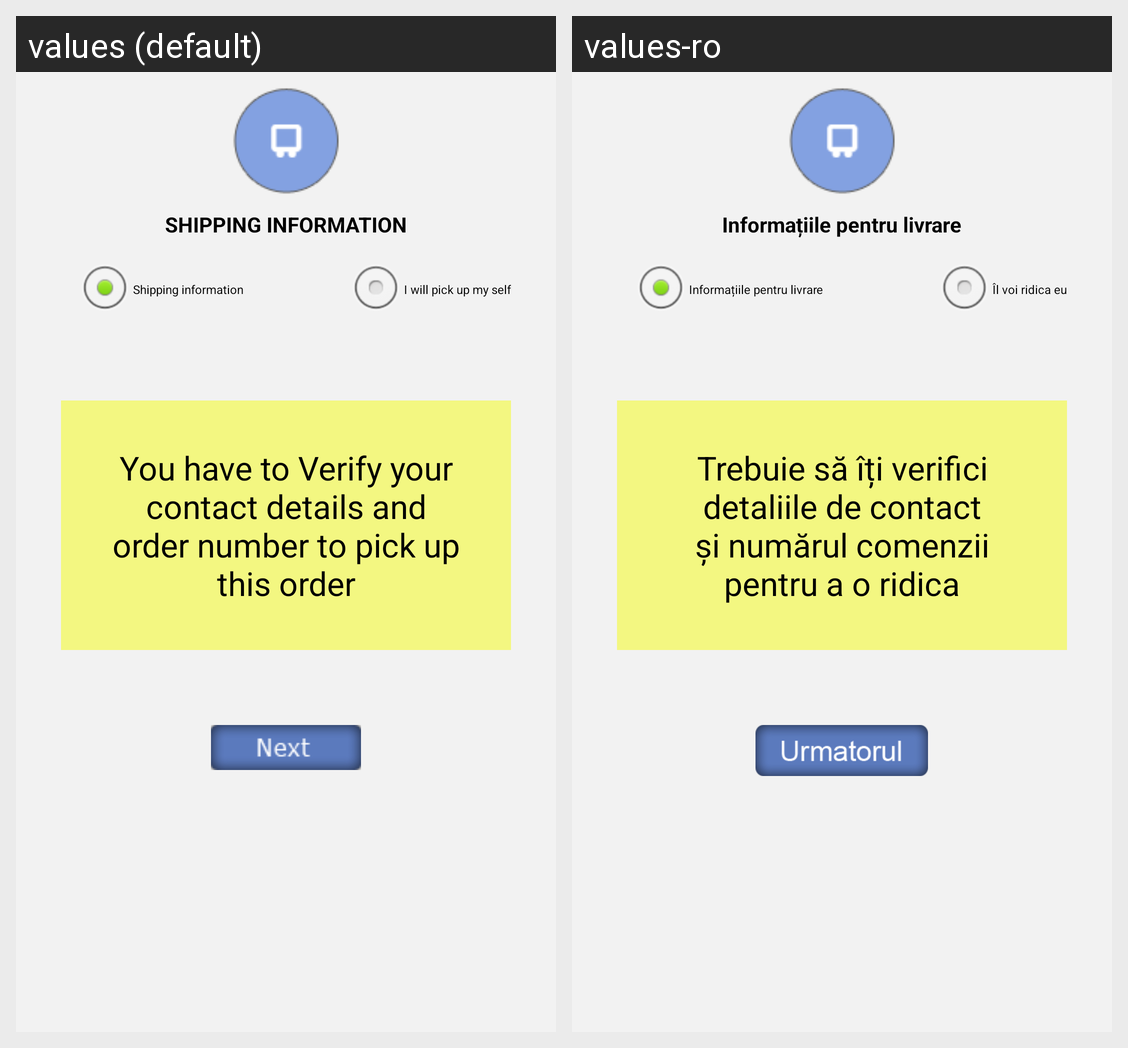

Strings drawn on this Android screen and how each of the app's shown locales translates them:
Android screen res/layout/delivery_pickmy_self.xml rendered under 2 locales, left to right: values (default), values-ro. Device: Nexus 5 (rendered at 1080×1920; each locale shown at half size, 540×960, under a caption strip naming it); theme AppTheme.
Strings drawn on this screen, with the default value and each locale's value (text and hints the layout hard-codes, and strings that could not be matched under every locale, appear in the picture but are not listed):

checkout_title_shipping_information
  values: SHIPPING INFORMATION
  values-ro: Informațiile pentru livrare

checkout_shipping_information
  values: Shipping information
  values-ro: Informațiile pentru livrare

checkout_pick_myself
  values: I will pick up my self
  values-ro: Îl voi ridica eu

checkout_mobile_verify
  values: You have to Verify your contact details and order number to pick up this order
  values-ro: Trebuie să îți verifici detaliile de contact și numărul comenzii pentru a o ridica
